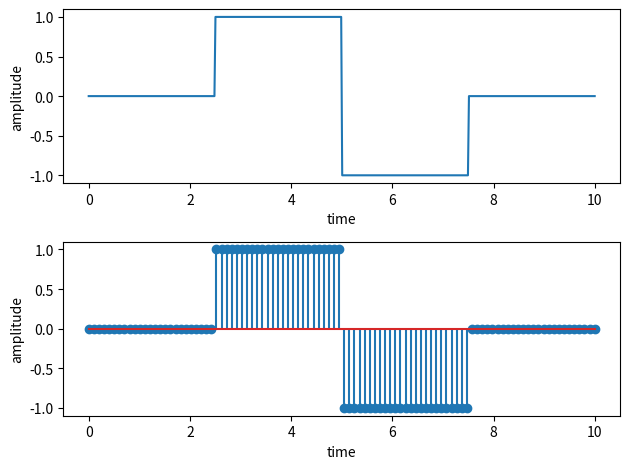

Python code for this plot:
import numpy as np
import matplotlib.pyplot as plt

t= np.linspace(0,10,500)
n=np.linspace(0,10,100)
value = len(t)//4
value_n = len(n)//4
bipolar = np.concatenate((np.zeros(value),np.ones(value),-np.ones(value),np.zeros(value)))
bipolar_n = np.concatenate((np.zeros(value_n),np.ones(value_n),-np.ones(value_n),np.zeros(value_n)))

fig,a=plt.subplots(2,1)
a[0].plot(t,bipolar)
a[0].set_xlabel("time")
a[0].set_ylabel("amplitude")
a[1].stem(n,bipolar_n)
a[1].set_xlabel("time")
a[1].set_ylabel("amplitude")
plt.tight_layout()
plt.show()